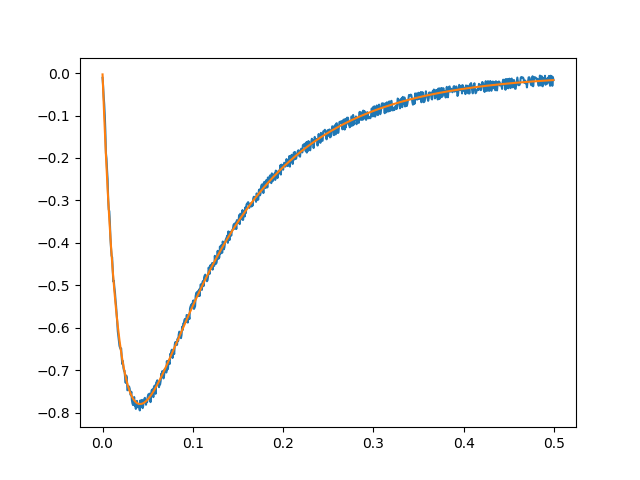

The data file committed next to this chart (first rows):
0.000000000000000000e+00, -1.110499602393300034e-02, -3.037299767632075341e-03
6.250000000000000130e-04, -3.008544604895097008e-02, -3.776756954431101376e-02
1.250000000000000026e-03, -5.530692824078668052e-02, -7.123896717158327563e-02
1.874999999999999931e-03, -7.332227481829742266e-02, -1.034909818855105218e-01
2.500000000000000052e-03, -1.006670010455978648e-01, -1.345618941538018476e-01
3.125000000000000173e-03, -1.368907283502849570e-01, -1.644888125074177032e-01
3.749999999999999861e-03, -1.885562035485141563e-01, -1.933077092508778128e-01
4.375000000000000416e-03, -2.014243203108646296e-01, -2.210534550854029723e-01
5.000000000000000104e-03, -2.281900078500117279e-01, -2.477598526779833388e-01
5.624999999999999792e-03, -2.495510901580176299e-01, -2.734596692084581560e-01
6.250000000000000347e-03, -2.977422232171900163e-01, -2.981846679257145749e-01
6.875000000000000035e-03, -3.214839253236538297e-01, -3.219656387431678590e-01
7.499999999999999722e-03, -3.255373872865284790e-01, -3.448324279027660810e-01
8.125000000000000278e-03, -3.515953615695732726e-01, -3.668139667358707445e-01
8.750000000000000833e-03, -3.888486278513195171e-01, -3.879382995485062269e-01
9.374999999999999653e-03, -4.120756300301074981e-01, -4.082326106576303348e-01
1.000000000000000021e-02, -4.301553790314017189e-01, -4.277232506042675242e-01
1.062500000000000076e-02, -4.340158242300025671e-01, -4.464357615685598524e-01
1.124999999999999958e-02, -4.632908737142077960e-01, -4.643949020110332837e-01
1.187500000000000014e-02, -4.906357112281863331e-01, -4.816246705636243464e-01
1.250000000000000069e-02, -4.896062583226625242e-01, -4.981483291933126445e-01
1.312499999999999951e-02, -5.060131658972812918e-01, -5.139884256604945190e-01
1.375000000000000007e-02, -5.165650615567535242e-01, -5.291668152935691261e-01
1.437500000000000062e-02, -5.348378605645524031e-01, -5.437046821005480091e-01
1.499999999999999944e-02, -5.488641676114285328e-01, -5.576225592378717399e-01
1.562500000000000000e-02, -5.673943396000370454e-01, -5.709403488559980921e-01
1.625000000000000056e-02, -5.864392445097311724e-01, -5.836773413407323474e-01
1.687500000000000111e-02, -6.084438382540544588e-01, -5.958522339686945779e-01
1.750000000000000167e-02, -6.188027288591970709e-01, -6.074831489947570828e-01
1.812499999999999875e-02, -6.307701452091488692e-01, -6.185876511887395957e-01
1.874999999999999931e-02, -6.426732231541899543e-01, -6.291827648381331795e-01
1.937499999999999986e-02, -6.469197272580028413e-01, -6.392849902330983713e-01
2.000000000000000042e-02, -6.502011170180592714e-01, -6.489103196495048520e-01
2.062500000000000097e-02, -6.485282516255895802e-01, -6.580742528452879769e-01
2.125000000000000153e-02, -6.709832567766300659e-01, -6.667918120849374297e-01
2.187499999999999861e-02, -6.857173483765104383e-01, -6.750775567064810634e-01
2.249999999999999917e-02, -6.781894495350245800e-01, -6.829455972448940093e-01
2.312499999999999972e-02, -6.941460227217138845e-01, -6.904096091254293688e-01
2.375000000000000028e-02, -7.008374903510725673e-01, -6.974828459399685654e-01
2.437500000000000083e-02, -7.011591955473965854e-01, -7.041781523190802083e-01
2.500000000000000139e-02, -7.181452327837606342e-01, -7.105079764120949548e-01
2.562499999999999847e-02, -7.298553072245759221e-01, -7.164843819871293817e-01
2.624999999999999903e-02, -7.126119018505059355e-01, -7.221190601626296113e-01
2.687499999999999958e-02, -7.176948453596332378e-01, -7.274233407816449448e-01
2.750000000000000014e-02, -7.472917418473986606e-01, -7.324082034397151331e-01
2.812500000000000069e-02, -7.463266253787901316e-01, -7.370842881769101851e-01
2.875000000000000125e-02, -7.377049190990263572e-01, -7.414619058442484256e-01
2.937499999999999833e-02, -7.384126710503343682e-01, -7.455510481544033174e-01
2.999999999999999889e-02, -7.429808884344284436e-01, -7.493613974263122479e-01
3.062499999999999944e-02, -7.528894177405759391e-01, -7.529023360330021619e-01
3.125000000000000000e-02, -7.588731409580468101e-01, -7.561829555616680354e-01
3.187500000000000056e-02, -7.507661612918312688e-01, -7.592120656947655144e-01
3.250000000000000111e-02, -7.708405896150478664e-01, -7.619982028206047087e-01
3.312500000000000167e-02, -7.781754789787849180e-01, -7.645496383816864361e-01
3.375000000000000222e-02, -7.821002886644753405e-01, -7.668743869687602022e-01
3.437500000000000278e-02, -7.792692783667294343e-01, -7.689802141683438341e-01
3.500000000000000333e-02, -7.632483368964428916e-01, -7.708746441712137631e-01
3.562499999999999695e-02, -7.837731584654824557e-01, -7.725649671491394699e-01
3.624999999999999750e-02, -7.809421480676727034e-01, -7.740582464069166724e-01
3.687499999999999806e-02, -7.911723909897703244e-01, -7.753613253165425601e-01
3.749999999999999861e-02, -7.741219873487972247e-01, -7.764808340401618825e-01
... 739 more rows
